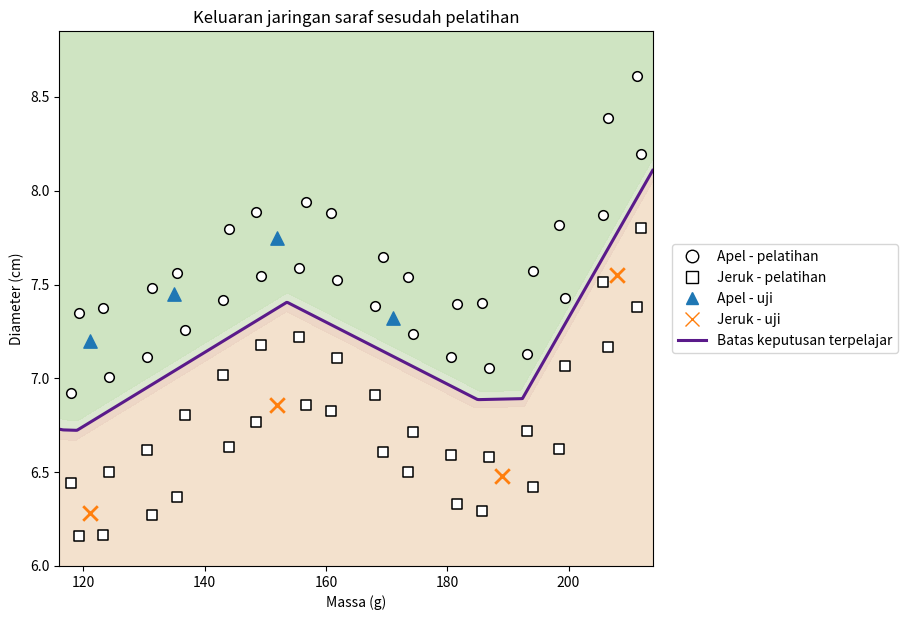

Generate this figure with matplotlib:
"""Contoh pedagogis: klasifikasi buah dengan jaringan 2-12-1.
Dependensi: numpy dan matplotlib. Jalankan: python neural_network.py.
"""
import numpy as np
import matplotlib.pyplot as plt
from matplotlib.lines import Line2D


def relu(s):
    """Aktivasi lapisan tersembunyi: ReLU(s) = max(0,s)."""
    return np.maximum(0, s)


def relu_derivative(s):
    # ReLU tidak terdiferensialkan pada s=0; turunan komputasinya diambil nol.
    # Konvensi ini hanya menentukan langkah propagasi balik di titik tersebut.
    return (s > 0).astype(float)


def sigmoid(s):
    """Aktivasi keluaran dengan nilai antara 0 dan 1."""
    return 1 / (1 + np.exp(-s))


def reference_curve(m):
    # Kurva buatan (cm): pergeseran, tonjolan Gaussian, kenaikan logistik.
    # Konstanta dipilih untuk membangun kurva acuan nonlinier;
    # bukan pengukuran eksperimen atau parameter hasil fitting.
    return (6.68 + 0.74*np.exp(-((m-155)/20)**2)
            + 1.50/(1 + np.exp(-(m-202)/5)))


def construct_data():
    # Ada 16 massa pada setiap pita: a1, a2, l1, l2.
    masses_1 = np.linspace(118, 212, 16)
    # Pergeseran deterministik kecil menghindari massa yang identik.
    masses_2 = masses_1 + np.array([
        1.2, -1.1, 0.8, -1.3, 1.0, -0.8, 1.1, -1.0,
        1.3, -0.9, 0.9, -1.2, 1.0, -1.0, 0.8, -0.7
    ])
    k = np.arange(16)

    # Apel: dua pita di atas kurva dengan variasi kecil dalam cm.
    a1 = np.column_stack([
        masses_1,
        reference_curve(masses_1) + 0.22 + 0.05*np.sin(0.8*k)
    ])
    a2 = np.column_stack([
        masses_2,
        reference_curve(masses_2) + 0.58 + 0.06*np.cos(0.45*k)
    ])

    # Jeruk: dua pita di bawah kurva acuan.
    l1 = np.column_stack([
        masses_1,
        reference_curve(masses_1) - (0.22 + 0.04*np.cos(0.7*k))
    ])
    l2 = np.column_stack([
        masses_2,
        reference_curve(masses_2) - (0.55 + 0.05*np.sin(0.5*k))
    ])

    X_train = np.vstack([a1, a2, l1, l2])
    y_train = np.array([1.0]*32 + [0.0]*32)

    # Delapan contoh ilustratif, bukan pengujian statistika menyeluruh.
    X_test = np.array([
        [121.0, 7.20], [135.0, 7.45],
        [152.0, 7.75], [171.0, 7.32],
        [121.0, 6.28], [152.0, 6.86],
        [189.0, 6.48], [208.0, 7.55]
    ])
    y_test = np.array([1, 1, 1, 1, 0, 0, 0, 0], dtype=float)
    return X_train, y_train, X_test, y_test


def predict(X, mean, std, W1, b1, W2, b2):
    # x_j^* = (x_j - mu_j)/sigma_j, menggunakan statistik data pelatihan.
    Xn = (X - mean) / std
    # Propagasi maju dalam notasi matriks (satu baris per buah).
    h = relu(Xn @ W1.T + b1)
    return sigmoid(h @ W2 + b2)


def train(Xn, y_train, eta=0.05, n_epochs=6000, seed=42):
    rng = np.random.default_rng(seed)
    # Bobot acak kecil memecah simetri antarneuron;
    # bias awal nol. Skala 0.1 dipilih untuk tujuan pedagogis.
    W1 = 0.1 * rng.standard_normal((12, 2))
    b1 = np.zeros(12)
    W2 = 0.1 * rng.standard_normal(12)
    b2 = 0.0
    history = []

    for epoch in range(n_epochs):
        # SGD: satu pembaruan per buah, urutan diacak setiap epoch.
        for i in rng.permutation(len(Xn)):
            x, target = Xn[i], y_train[i]

            # Propagasi maju: persamaan lapisan tersembunyi dan keluaran.
            z1 = W1 @ x + b1
            h = relu(z1)
            z2 = W2 @ h + b2
            y_hat = sigmoid(z2)

            # Propagasi balik: delta2 = dE/dz2 (galat kuadrat).
            delta2 = (y_hat - target) * y_hat * (1 - y_hat)
            dW2, db2 = delta2 * h, delta2
            # delta1_j = delta2 * W2_j * ReLU'(z1_j).
            delta1 = (delta2 * W2) * relu_derivative(z1)
            dW1 = np.outer(delta1, x)
            db1 = delta1

            # Penurunan gradien stokastik: theta <- theta - eta*dE/dtheta.
            # Semua gradien memakai nilai parameter SEBELUM pembaruan.
            W1 -= eta * dW1
            b1 -= eta * db1
            W2 -= eta * dW2
            b2 -= eta * db2

        # J: rugi pelatihan rata-rata pada akhir setiap epoch.
        h_all = relu(Xn @ W1.T + b1)
        y_pred = sigmoid(h_all @ W2 + b2)
        history.append(np.mean(0.5 * (y_train - y_pred)**2))

    return W1, b1, W2, b2, np.array(history)


def plot_results(X_train, y_train, X_test, y_test,
                  mean, std, W1, b1, W2, b2, save_path=None):
    # Himpunan aras y_hat=0.5 ialah batas keputusan HASIL BELAJAR.
    masses = np.linspace(116, 214, 500)
    diameters = np.linspace(6.0, 8.85, 500)
    M, D = np.meshgrid(masses, diameters)
    grid = np.column_stack([M.ravel(), D.ravel()])
    P = predict(grid, mean, std, W1, b1, W2, b2).reshape(M.shape)

    fig, ax = plt.subplots(figsize=(9.2, 6.3))
    ax.contourf(M, D, P, levels=[0, 0.25, 0.50, 0.75, 1],
                colors=['#f3e0cb', '#ecd5c4', '#dbe7cf', '#cde3bf'],
                alpha=0.95)
    ax.contour(M, D, P, levels=[0.5], colors=['#5a1a8a'],
               linewidths=2.2)

    mask = y_train == 1.0
    ax.scatter(X_train[mask, 0], X_train[mask, 1], marker='o',
               s=48, facecolors='white', edgecolors='black', linewidths=1.1)
    mask = y_train == 0.0
    ax.scatter(X_train[mask, 0], X_train[mask, 1], marker='s',
               s=48, facecolors='white', edgecolors='black', linewidths=1.1)
    mask = y_test == 1.0
    ax.scatter(X_test[mask, 0], X_test[mask, 1], marker='^',
               s=92, color='#1f77b4')
    mask = y_test == 0.0
    ax.scatter(X_test[mask, 0], X_test[mask, 1], marker='x',
               s=110, color='#ff7f0e', linewidths=2.0)

    ax.set_xlabel('Massa (g)')
    ax.set_ylabel('Diameter (cm)')
    ax.set_title('Keluaran jaringan saraf sesudah pelatihan')
    handles = [
        Line2D([0], [0], marker='o', markersize=9, markerfacecolor='white',
               markeredgecolor='black', linestyle='None',
               label='Apel - pelatihan'),
        Line2D([0], [0], marker='s', markersize=9, markerfacecolor='white',
               markeredgecolor='black', linestyle='None',
               label='Jeruk - pelatihan'),
        Line2D([0], [0], marker='^', markersize=9, color='#1f77b4',
               linestyle='None', label='Apel - uji'),
        Line2D([0], [0], marker='x', markersize=10, color='#ff7f0e',
               linestyle='None', label='Jeruk - uji'),
        Line2D([0], [0], color='#5a1a8a', linewidth=2.2,
               label='Batas keputusan terpelajar')
    ]
    ax.legend(handles=handles, loc='center left',
              bbox_to_anchor=(1.02, 0.5), frameon=True)
    fig.tight_layout()
    if save_path:
        fig.savefig(save_path, dpi=200, bbox_inches='tight')
    return fig, ax


if __name__ == '__main__':
    X_train, y_train, X_test, y_test = construct_data()
    mean, std = X_train.mean(axis=0), X_train.std(axis=0)
    Xn = (X_train - mean) / std
    W1, b1, W2, b2, history = train(Xn, y_train)
    p_train = predict(X_train, mean, std, W1, b1, W2, b2)
    p_test = predict(X_test, mean, std, W1, b1, W2, b2)
    print('Rugi rata-rata akhir:', history[-1])
    print('Prediksi pelatihan benar:', np.sum((p_train >= 0.5) == y_train), '/64')
    print('Prediksi uji ilustratif benar:',
          np.sum((p_test >= 0.5) == y_test), '/8')
    plot_results(X_train, y_train, X_test, y_test,
                 mean, std, W1, b1, W2, b2)
    plt.show()
